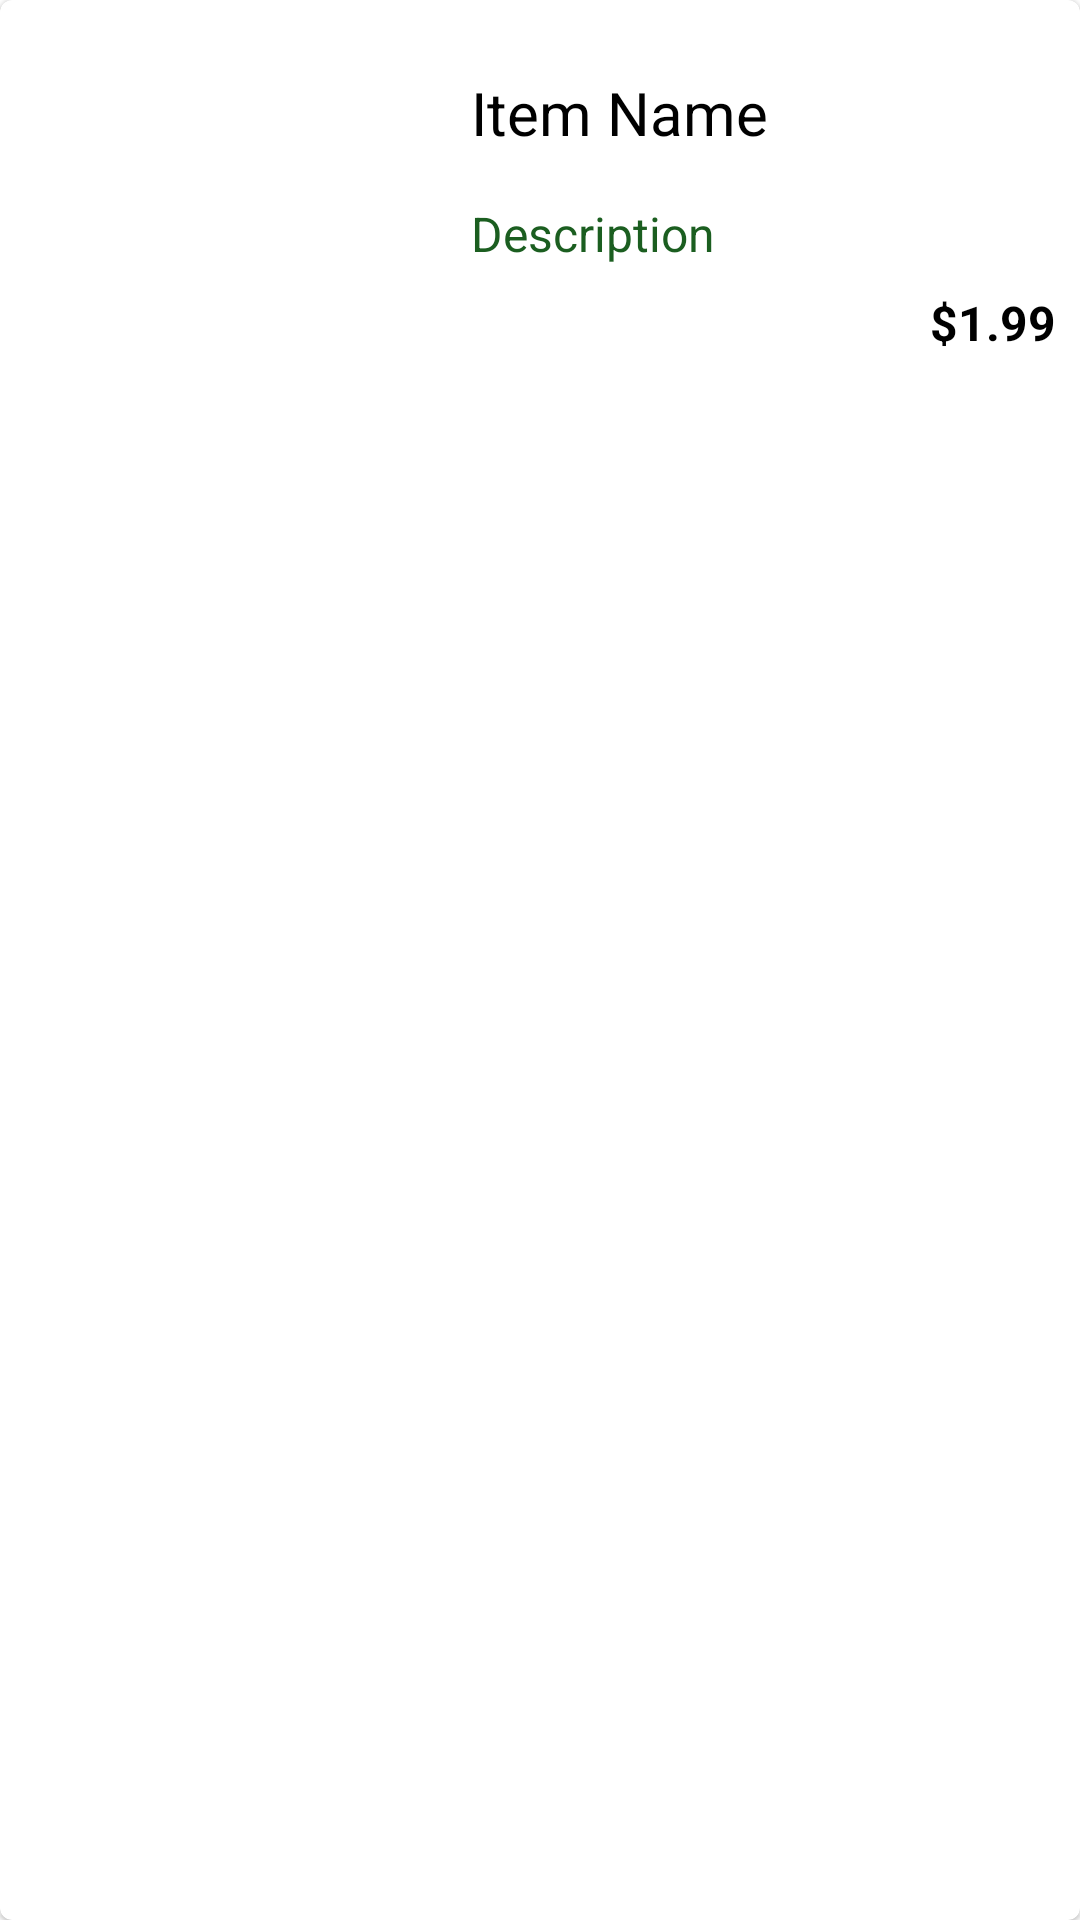

Layout XML and referenced resources for this Android screen:
<!-- AndroidManifest.xml: application theme Theme.MaterialComponents.DayNight.DarkActionBar -->
<!-- res/layout/adapter_favourite_item_card.xml -->
<?xml version="1.0" encoding="utf-8"?>
<com.google.android.material.card.MaterialCardView
    xmlns:android="http://schemas.android.com/apk/res/android"
    xmlns:app="http://schemas.android.com/apk/res-auto"
    xmlns:tools="http://schemas.android.com/tools"
    android:id="@+id/cv_adapter_cardFavourite"
    android:layout_marginVertical="8dp"
    android:layout_width="match_parent"
    android:layout_height="125dp">

    <androidx.constraintlayout.widget.ConstraintLayout
        android:layout_width="match_parent"
        android:layout_height="match_parent">

        <androidx.appcompat.widget.AppCompatImageView
            android:id="@+id/iv_cardFavourite"
            android:layout_width="125dp"
            android:layout_height="125dp"
            android:scaleType="centerCrop"
            app:layout_constraintStart_toStartOf="parent"
            app:layout_constraintTop_toTopOf="parent">

        </androidx.appcompat.widget.AppCompatImageView>

        <com.google.android.material.textview.MaterialTextView
            android:id="@+id/tv_cardFavourite_itemName"
            android:layout_width="wrap_content"
            android:layout_height="wrap_content"
            android:layout_marginStart="32dp"
            android:layout_marginTop="24dp"
            android:text="Item Name"
            android:textColor="@color/black"
            android:textSize="20dp"
            app:layout_constraintStart_toEndOf="@+id/iv_cardFavourite"
            app:layout_constraintTop_toTopOf="parent">

        </com.google.android.material.textview.MaterialTextView>

        <com.google.android.material.textview.MaterialTextView
            android:id="@+id/tv_cardFavourite_itemDesc"
            android:layout_width="wrap_content"
            android:layout_height="wrap_content"
            android:layout_marginStart="32dp"
            android:layout_marginTop="16dp"
            android:text="Description"
            android:textColor="@color/green_900"
            android:textSize="16dp"
            app:layout_constraintStart_toEndOf="@+id/iv_cardFavourite"
            app:layout_constraintTop_toBottomOf="@+id/tv_cardFavourite_itemName">

        </com.google.android.material.textview.MaterialTextView>

        <TextView
            android:id="@+id/textView5"
            android:layout_width="wrap_content"
            android:layout_height="wrap_content"
            android:layout_marginTop="8dp"
            android:layout_marginEnd="8dp"
            android:text="$1.99"
            android:textStyle="bold"
            android:textSize="16dp"
            android:textColor="@color/black"
            app:layout_constraintEnd_toEndOf="parent"
            app:layout_constraintTop_toBottomOf="@+id/tv_cardFavourite_itemDesc" />


    </androidx.constraintlayout.widget.ConstraintLayout>

</com.google.android.material.card.MaterialCardView>
<!-- resources referenced by this layout -->
<resources>
  <color name="black">#000000</color>
  <color name="green_900">#1B5E20</color>
</resources>
